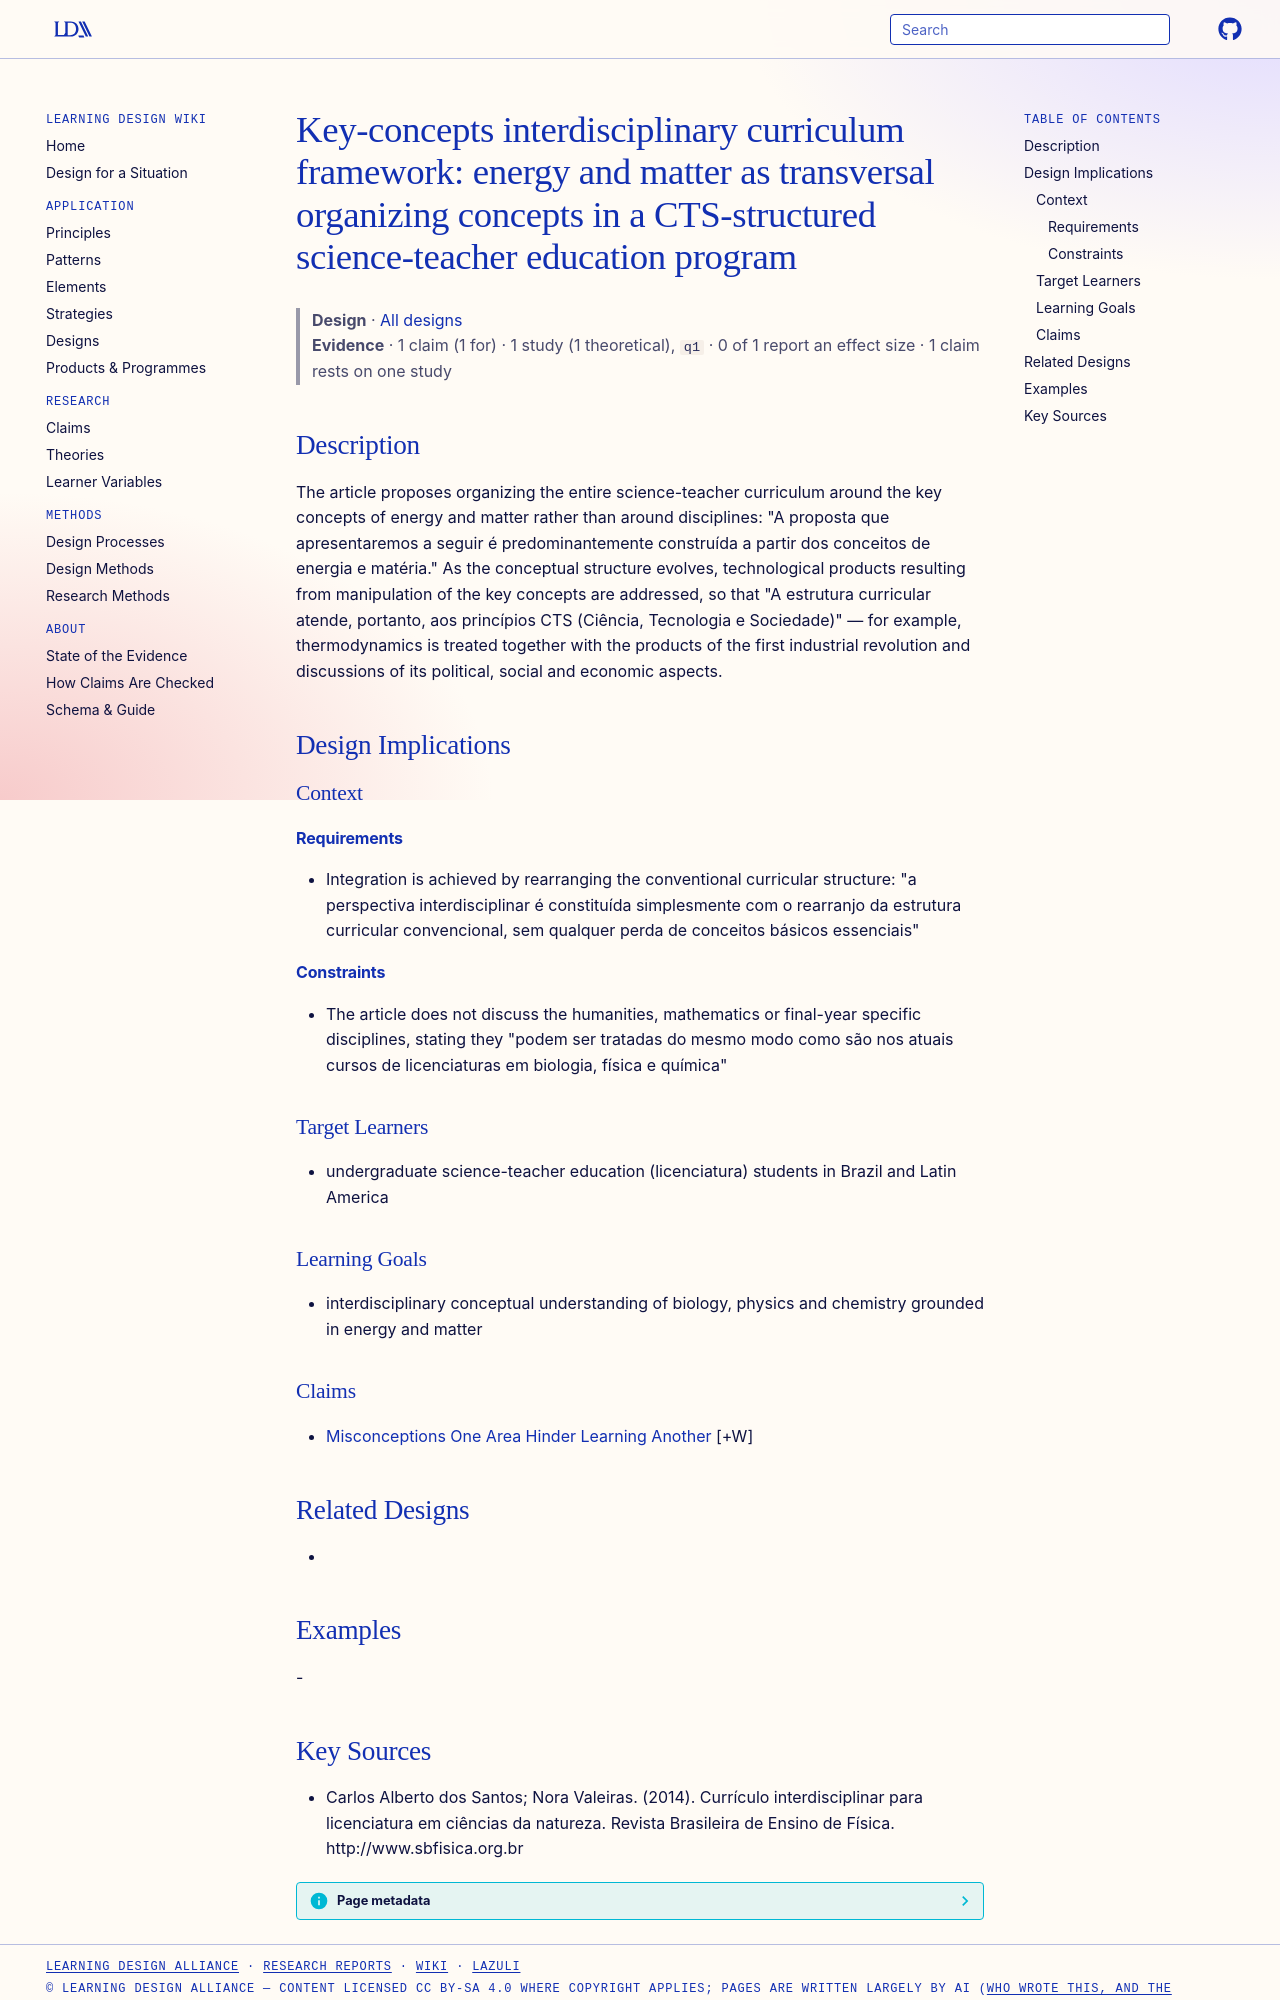

repository: Learning-Design-Alliance/learning-wiki · page: designs/energia-e-materia-key-concepts-curriculum-framework/index.html · generator: mkdocs

---
type: design
id: energia-e-materia-key-concepts-curriculum-framework
title: "Key-concepts interdisciplinary curriculum framework: energy and matter as transversal organizing concepts in a CTS-structured science-teacher education program"
description: "The article proposes organizing the entire science-teacher curriculum around the key concepts of energy and matter rather than around disciplines: \"A proposta que apresentaremos a seguir é predominantemente construída..."
status: review
generated:
  by: "process:settle-candidates"
  at: 2026-11-17
sources:
  - id: carlos-alberto-dos-santos-nora-valeiras-2014
    resource: "http://www.sbfisica.org.br"
    title: "Carlos Alberto dos Santos; Nora Valeiras. (2014). Currículo interdisciplinar para licenciatura em ciências da natureza. Revista Brasileira de Ensino de Física. http://www.sbfisica.org.br"
    author: Carlos Alberto dos Santos; Nora Valeiras
---

# Key-concepts interdisciplinary curriculum framework: energy and matter as transversal organizing concepts in a CTS-structured science-teacher education program

> **Design** · [All designs](index.md)
> **Evidence** · 1 claim (1 for) · 1 study (1 theoretical), `q1` · 0 of 1 report an effect size · 1 claim rests on one study

## Description
The article proposes organizing the entire science-teacher curriculum around the key concepts of energy and matter rather than around disciplines: "A proposta que apresentaremos a seguir é predominantemente construída a partir dos conceitos de energia e matéria." As the conceptual structure evolves, technological products resulting from manipulation of the key concepts are addressed, so that "A estrutura curricular atende, portanto, aos princípios CTS (Ciência, Tecnologia e Sociedade)" — for example, thermodynamics is treated together with the products of the first industrial revolution and discussions of its political, social and economic aspects.

## Design Implications

### Context
#### Requirements
- Integration is achieved by rearranging the conventional curricular structure: "a perspectiva interdisciplinar é constituída simplesmente com o rearranjo da estrutura curricular convencional, sem qualquer perda de conceitos básicos essenciais"
#### Constraints
- The article does not discuss the humanities, mathematics or final-year specific disciplines, stating they "podem ser tratadas do mesmo modo como são nos atuais cursos de licenciaturas em biologia, física e química"

### Target Learners
- undergraduate science-teacher education (licenciatura) students in Brazil and Latin America

### Learning Goals
- interdisciplinary conceptual understanding of biology, physics and chemistry grounded in energy and matter

### Claims
- [Misconceptions One Area Hinder Learning Another](../claims/misconceptions-one-area-hinder-learning-another.md) [+W]

## Related Designs
- 

## Examples
-
